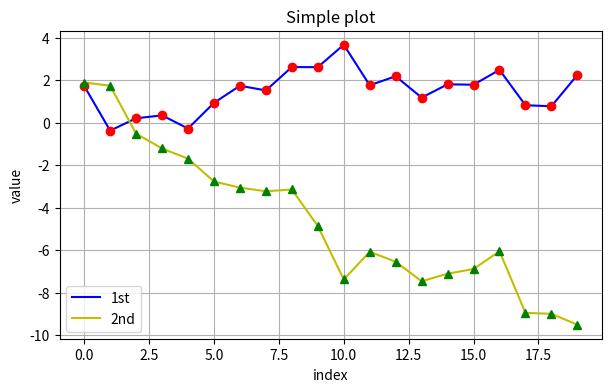

Reproduce this figure in Python.
# -*- coding: utf-8 -*-
"""
Created on Thu Nov 09 14:33:31 2017

@author: sd835979
"""

import numpy as np
import matplotlib as mlt
import matplotlib.pyplot as plt

#np.random.seed(1000)
#y = np.random.standard_normal(20)
#
#x = range(len(y))

# plt.plot(x, y)
# plt.plot(y)
# plt.plot(y.cumsum())

# plt.grid(True) # adds a grid 
# plt.axis('tight') # adjusts the axis ranges
# plt.axis('off') # turns axis lines and labels off
# plt.axis('equal') # leads to equal scaling
# plt.axis('scaled') # equal scaling via dimension changes
# plt.axis('tight') # Makes all data visible 
# plt.axis([0, 20, -2.5, 1]) # [xmin, xmax, ymin, ymax]

# plt.xlim(-1, 20)
# plt.ylim(  np.min(y.cumsum()) - 1
#         , np.max(y.cumsum()) + 1)

#plt.figure(figsize=(7, 4))
#plt.plot(y.cumsum(), 'b', lw=1.5)

#g Green
#r Red
#c Cyan
#m Magenta
#y Yellow
#k Black
#w White

#plt.plot(y.cumsum(), 'ro')

#Character Symbol
#-              Solid line style
#—              Dashed line style
#-.             Dash-dot line style
#:              Dotted line style
#.              Point marker
#,              Pixel marker
#o              Circle marker
#v              Triangle_down marker
#^              Triangle_up marker
#<               Triangle_left marker
#>               Triangle_right marker
#1               Tri_down marker
#2               Tri_up marker
#3               Tri_left marker
#4               Tri_right marker
#s               Square marker
#p               Pentagon marker
#*               Star marker
#h               Hexagon1 marker
#H               Hexagon2 marker
#+               Plus marker
#x               X marker
#D               Diamond marker
#d               Thin diamond marker
#|               Vline marker

#Legend location
#Loc     Description
#Empty   Automatic
#0       Best possible
#1       Upper right
#2       Upper left
#3       Lower left
#4       Lower right
#5       Right
#6       Center left
#7       Center right
#8       Lower center
#9       Upper center
#10      Center

#plt.grid(True)
#plt.axis('tight')
#
#plt.xlabel('index')
#plt.ylabel('value')
#plt.title('A simple plot')
#


np.random.seed(2000)
y = np.random.standard_normal((20, 2)).cumsum(axis=0)

plt.figure(figsize=(7,4))
# draw two lines
# plt.plot(y, 'b', lw=1.5)

plt.plot(y[:, 0], 'b', lw=1.5, label='1st')
plt.plot(y[:, 1], 'y', lw= 1.5, label='2nd')

# draw orange circle
plt.plot(y[:,0], 'ro')
plt.plot(y[:, 1], 'g^')

plt.legend(loc=0)

plt.grid(True)
plt.axis('tight')
plt.xlabel('index')
plt.ylabel('value')
plt.title('Simple plot')


